The GitHub repository AdityaEkbote9/Sasya-mitra_ML-MODEL contains a labelled image folder "phytoguard_dataset" with 16 categories: potato early blight, potato late blight, rice blast, rice tungro, sugarcane healthy, sugarcane red rot, sugarcane rust, sugarcane yellow, tomato bacterial spot, tomato healthy, tomato leaf blight, tomato leaf mold, wheat black rust, wheat brown rust, wheat healthy, wheat yellow rust. Examples follow, each with its label.

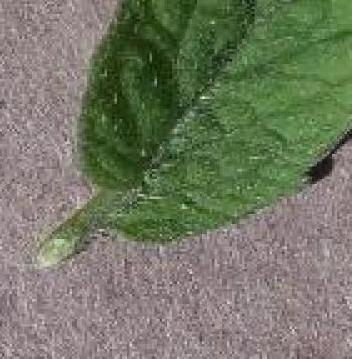
Label: tomato leaf mold

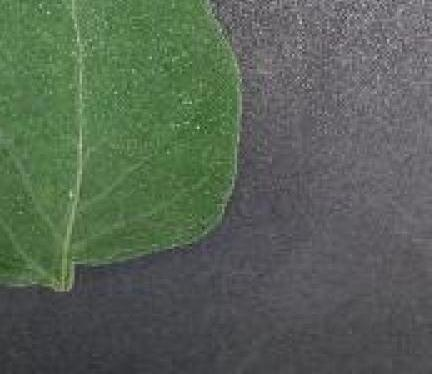
Label: tomato healthy

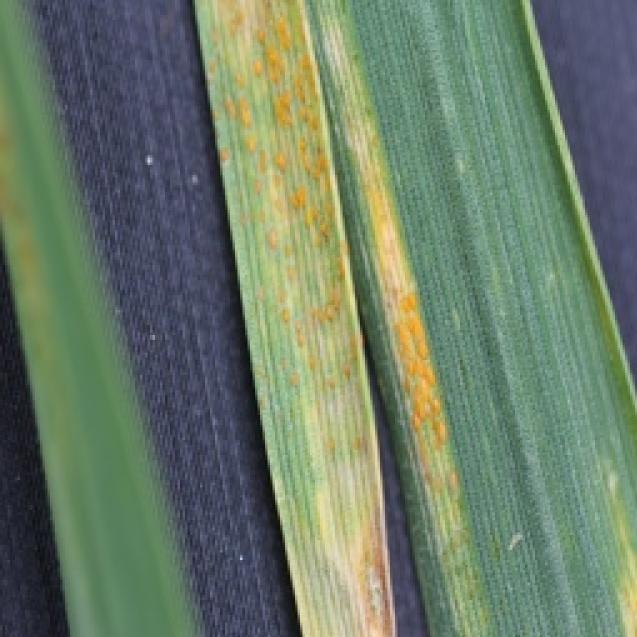
Label: wheat black rust

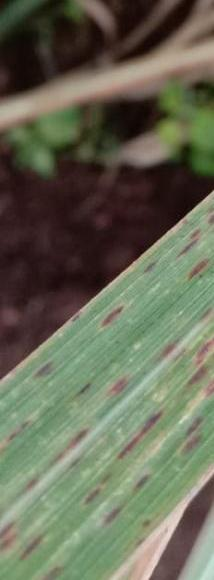
Label: sugarcane rust

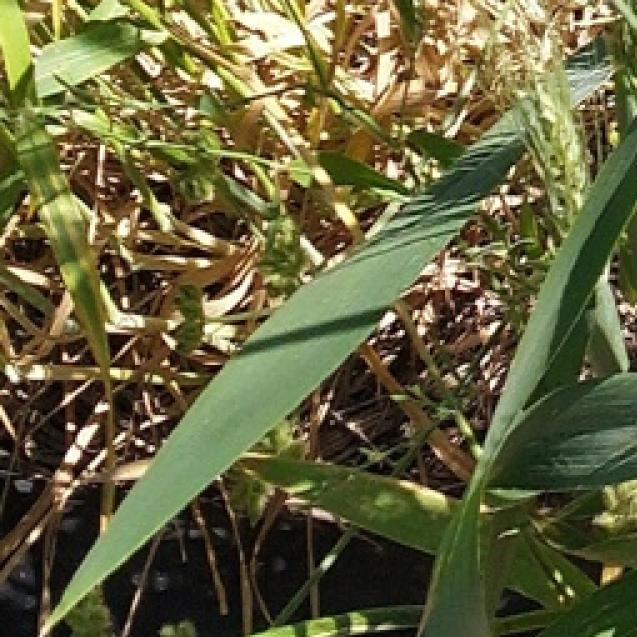
Label: wheat healthy

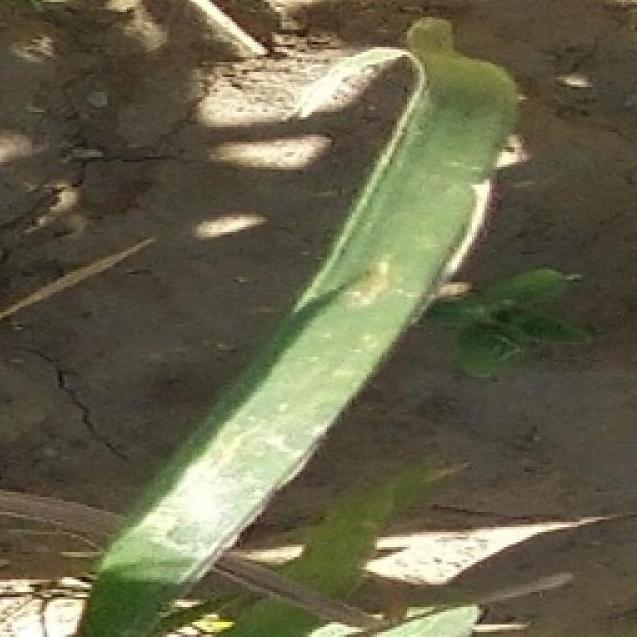
Label: wheat brown rust
